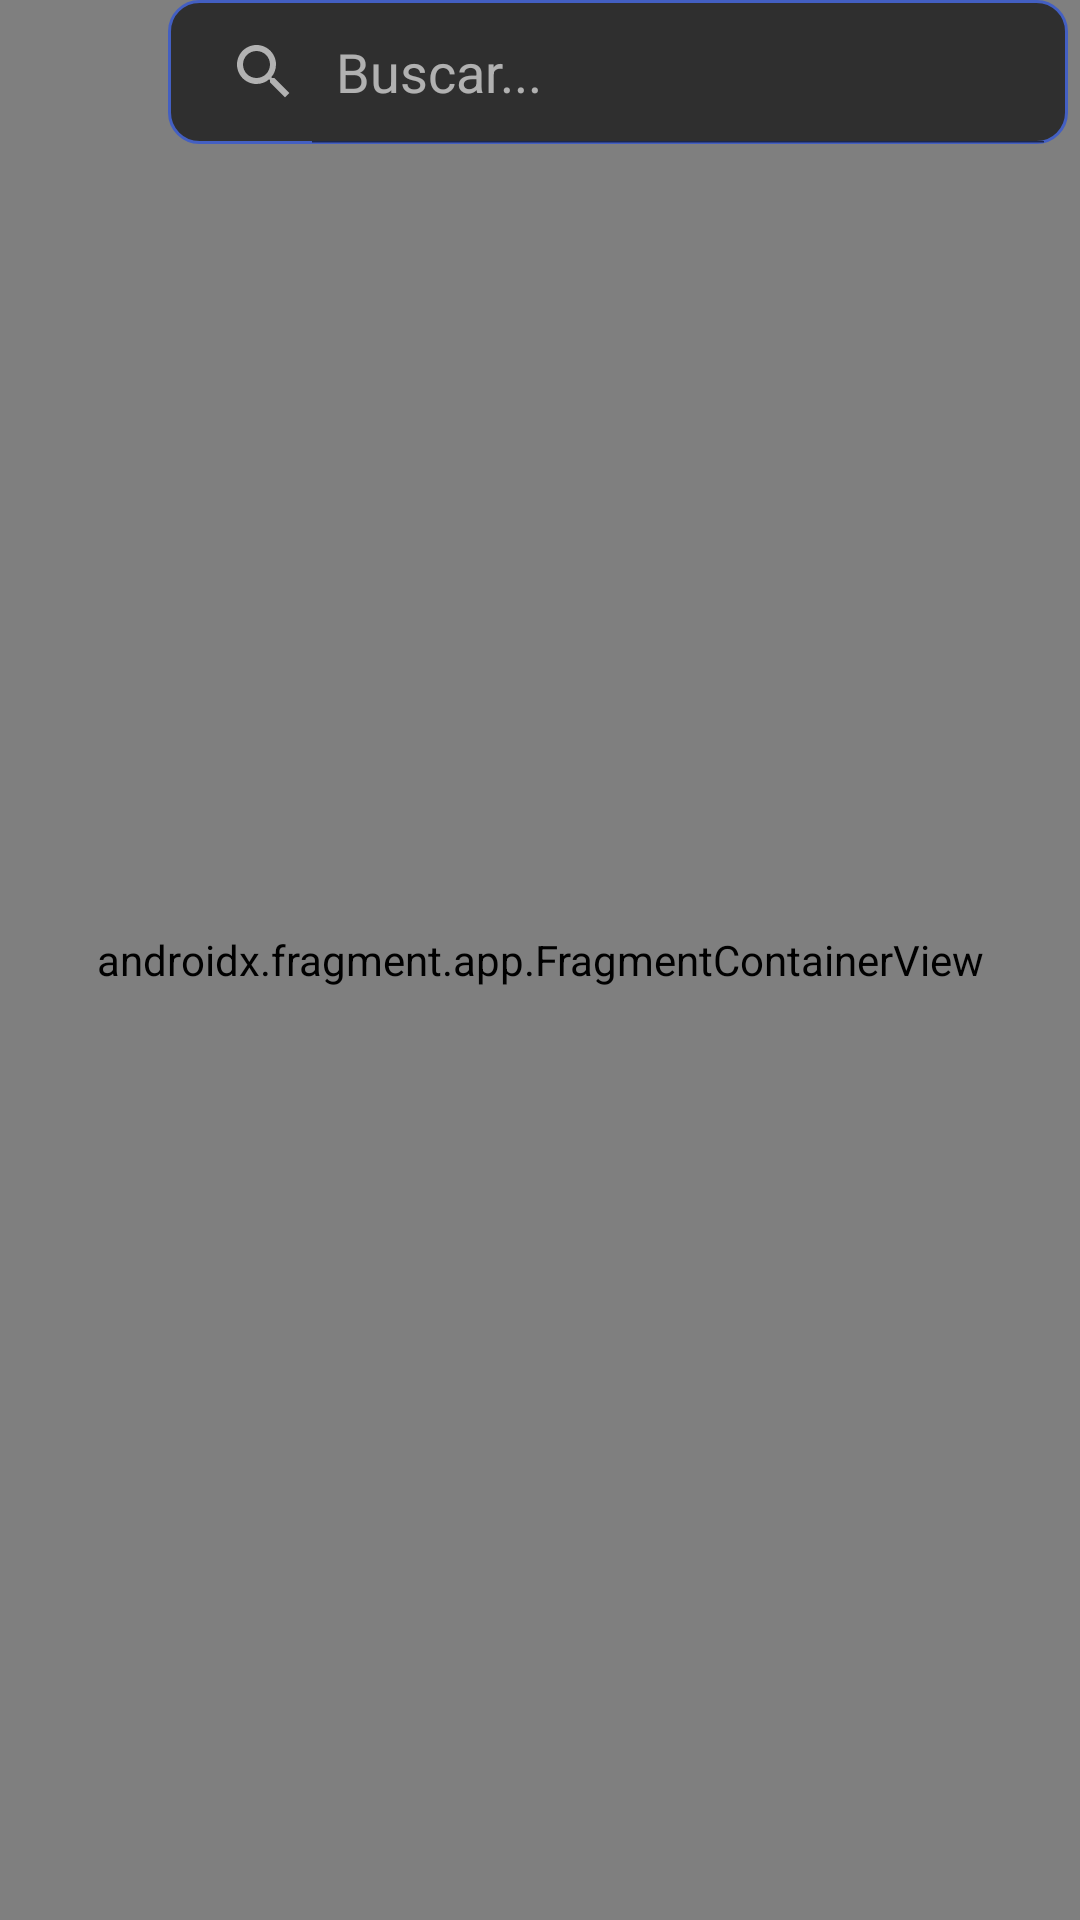

Reconstruct the res/layout file that produces this screen, plus the resources it refers to.
<!-- AndroidManifest.xml: application theme Theme.DDM_ProyectoFinal_ONC -->
<!-- res/layout/activity_map_container.xml -->
<?xml version="1.0" encoding="utf-8"?>
<androidx.constraintlayout.widget.ConstraintLayout xmlns:android="http://schemas.android.com/apk/res/android"
    xmlns:app="http://schemas.android.com/apk/res-auto"
    xmlns:tools="http://schemas.android.com/tools"
    android:layout_width="match_parent"
    android:layout_height="match_parent"
    xmlns:map="http://schemas.android.com/apk/res-auto"
    tools:context=".view.activities.MapContainerActivity">


       <androidx.fragment.app.FragmentContainerView
           android:id="@+id/mapContainerFragment"
           android:layout_width="match_parent"
           android:layout_height="match_parent"
           app:layout_constraintTop_toTopOf="parent"
           app:layout_constraintStart_toStartOf="parent"
           app:layout_constraintEnd_toEndOf="parent"
           app:layout_constraintBottom_toBottomOf="parent"
           map:uiZoomControls="true"
           map:uiCompass="true"
           android:name="com.google.android.gms.maps.SupportMapFragment"
           />


    <ImageView
        android:id="@+id/toolbar_back_to_main"
        android:layout_width="48dp"
        android:layout_height="48dp"
        android:src="@drawable/ic_menu_back_arrow"
        app:layout_constraintEnd_toStartOf="@+id/searchView"
        app:layout_constraintHorizontal_bias="0.4"
        app:layout_constraintStart_toStartOf="parent"
        app:layout_constraintTop_toTopOf="parent" />


    <SearchView
        android:id="@+id/searchView"
        android:layout_width="300dp"
        android:layout_height="wrap_content"
        android:background="@drawable/search_panel"
        android:elevation="5dp"
        android:iconifiedByDefault="false"
        android:clickable="true"
        android:queryHint="@string/map_container_search_hint"
        android:searchIcon="@drawable/ic_search_24"
        android:closeIcon="@drawable/ic_close_24"
        android:theme="@style/AppSearchView"
        app:layout_constraintEnd_toEndOf="parent"
        app:layout_constraintHorizontal_bias="0.6"
        app:layout_constraintStart_toEndOf="@+id/toolbar_back_to_main"
        app:layout_constraintTop_toTopOf="parent" />



   </androidx.constraintlayout.widget.ConstraintLayout>
<!-- resources referenced by this layout -->
<resources>
  <!-- drawable ic_close_24 (drawable) -->
  <vector android:height="24dp" android:tint="#A0FFFFFF"
      android:viewportHeight="24" android:viewportWidth="24"
      android:width="24dp" xmlns:android="http://schemas.android.com/apk/res/android">
      <path android:fillColor="@android:color/white" android:pathData="M19,6.41L17.59,5 12,10.59 6.41,5 5,6.41 10.59,12 5,17.59 6.41,19 12,13.41 17.59,19 19,17.59 13.41,12z"/>
  </vector>
  <!-- drawable ic_menu_back_arrow (drawable) -->
  <?xml version="1.0" encoding="utf-8"?>
  <layer-list xmlns:android="http://schemas.android.com/apk/res/android">
  
      <item android:drawable="@drawable/circulo_gris"
          android:width="40dp"
          android:height="40dp"> </item>
      <item android:drawable="@drawable/ic_arrow_back_24"
          android:width="30dp"
          android:height="30dp"
          android:gravity="center"></item>
  
  
  
  </layer-list>
  <!-- drawable ic_search_24 (drawable) -->
  <vector android:height="24dp" android:tint="#A0FFFFFF"
      android:viewportHeight="24" android:viewportWidth="24"
      android:width="24dp" xmlns:android="http://schemas.android.com/apk/res/android">
      <path android:fillColor="@android:color/white" android:pathData="M15.5,14h-0.79l-0.28,-0.27C15.41,12.59 16,11.11 16,9.5 16,5.91 13.09,3 9.5,3S3,5.91 3,9.5 5.91,16 9.5,16c1.61,0 3.09,-0.59 4.23,-1.57l0.27,0.28v0.79l5,4.99L20.49,19l-4.99,-5zM9.5,14C7.01,14 5,11.99 5,9.5S7.01,5 9.5,5 14,7.01 14,9.5 11.99,14 9.5,14z"/>
  </vector>
  <!-- drawable search_panel (drawable) -->
  <?xml version="1.0" encoding="utf-8"?>
  <shape xmlns:android="http://schemas.android.com/apk/res/android" android:shape="rectangle">
      <solid android:color="#A0000000"/>
      <stroke android:color="@color/blue_night2" android:width="1dp"/>
      <corners android:radius="10dp" />
  </shape>
  <string name="map_container_search_hint">Buscar...</string>
  <style name="AppSearchView" parent="Widget.AppCompat.SearchView">
          <item name="android:editTextColor">@color/white</item>
          <item name="android:textColorHint">#A0FFFFFF</item>
          <item name="android:iconTint">#A0FFFFFF</item>
      </style>
  <style name="Theme.DDM_ProyectoFinal_ONC" parent="Theme.MaterialComponents.DayNight.NoActionBar">
          
          <item name="colorPrimary">@color/blue_night2</item>
          <item name="colorPrimaryVariant">@color/blue_night</item>
          <item name="colorOnPrimary">@color/white</item>
          
          <item name="colorSecondary">@color/teal_200</item>
          <item name="colorSecondaryVariant">@color/teal_700</item>
          <item name="colorOnSecondary">@color/black</item>
          
          <item name="android:statusBarColor">@color/blue_night_trans</item>
           
      </style>
  <!-- drawable circulo_gris (drawable) -->
  <?xml version="1.0" encoding="utf-8"?>
  <shape xmlns:android="http://schemas.android.com/apk/res/android"
      android:shape="oval" android:tint="@color/gris_transparente">
  </shape>
  <color name="blue_night2">#435FC2</color>
  <color name="white">#FFFFFFFF</color>
  <color name="blue_night">#174383</color>
  <color name="teal_200">#FF03DAC5</color>
  <color name="teal_700">#FF018786</color>
  <color name="black">#FF000000</color>
  <color name="blue_night_trans">#80174383</color>
  <color name="gris_transparente">#802B2B2B</color>
</resources>
